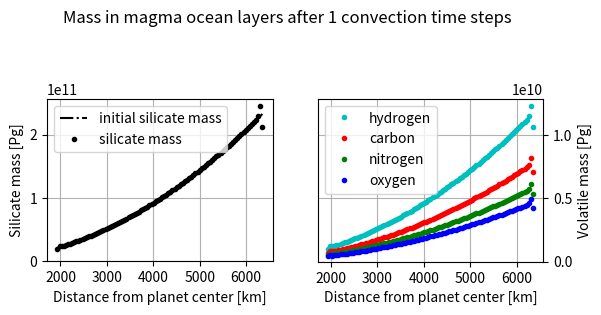
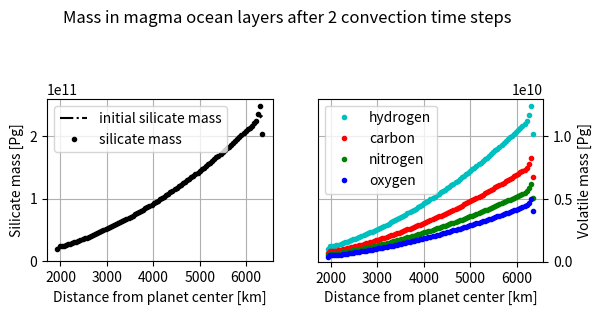
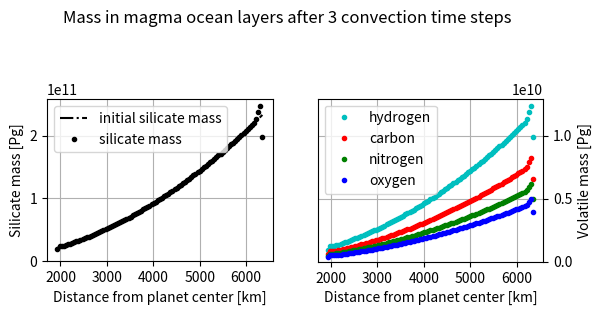
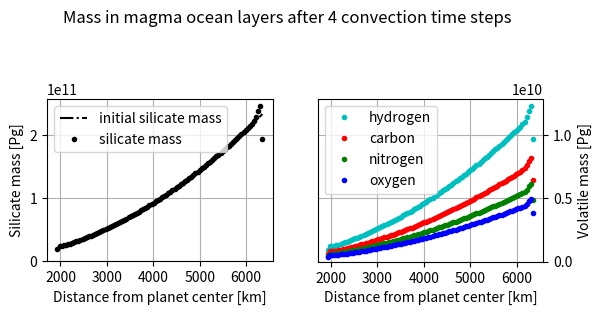
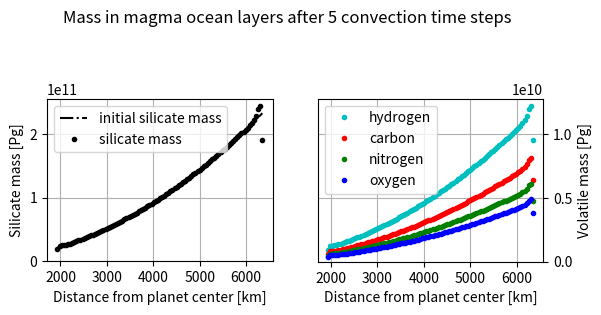
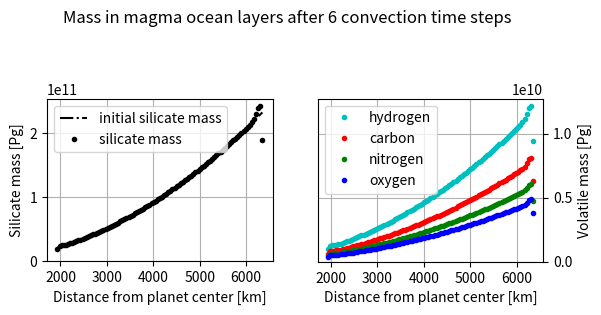
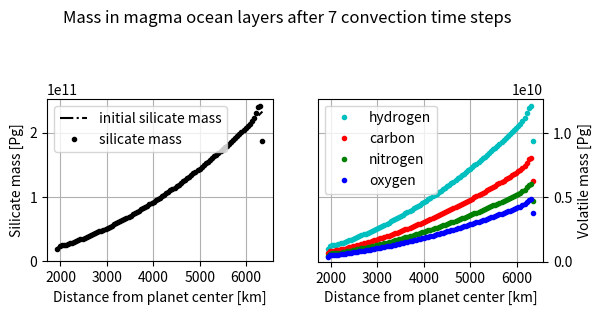
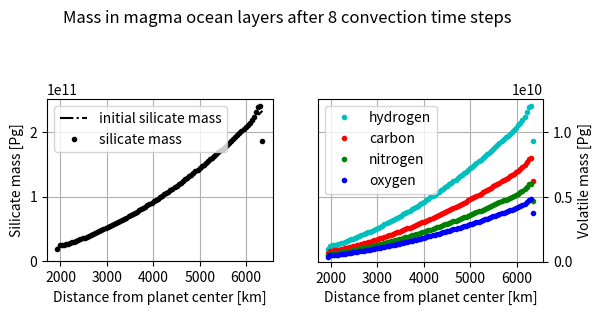
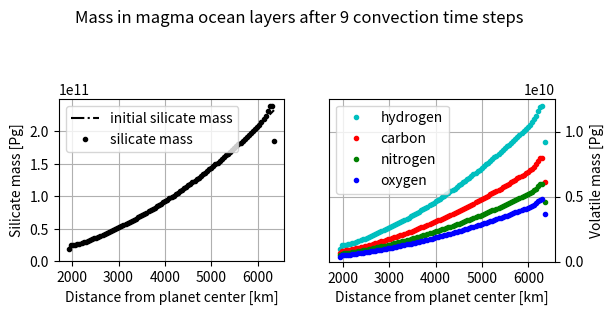
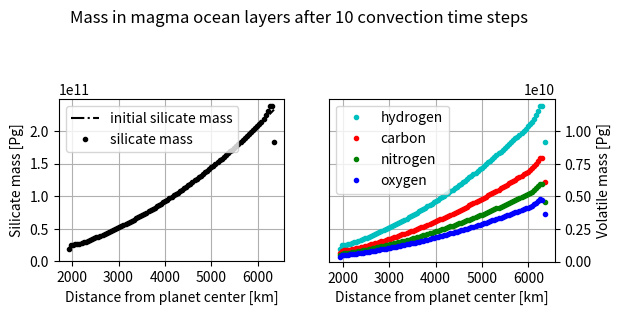
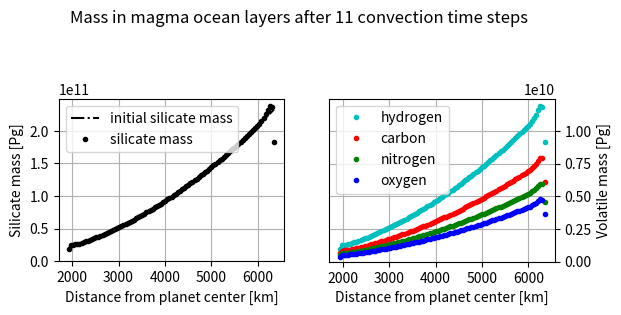
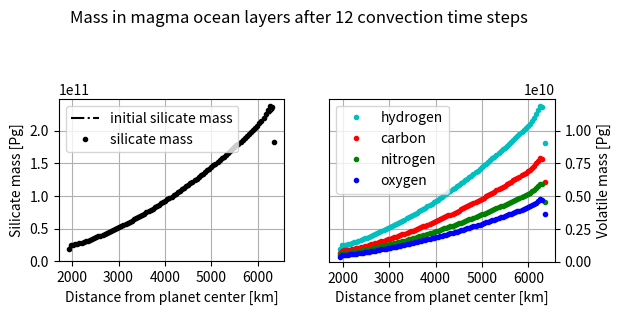
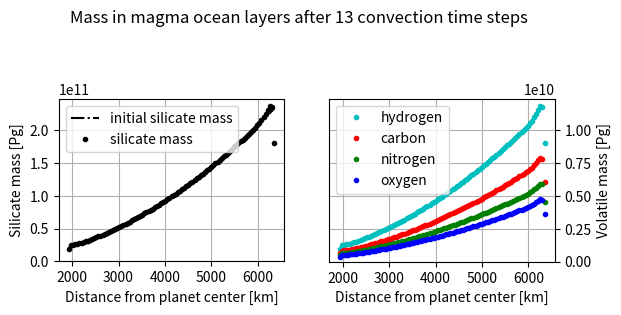
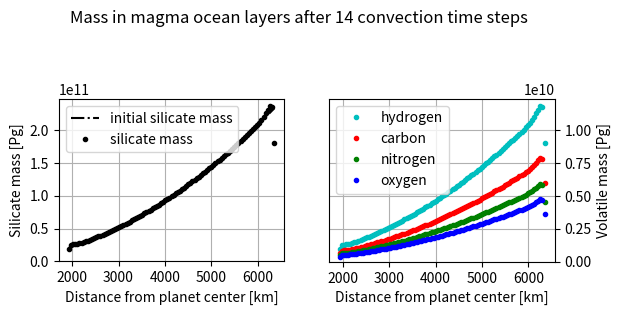
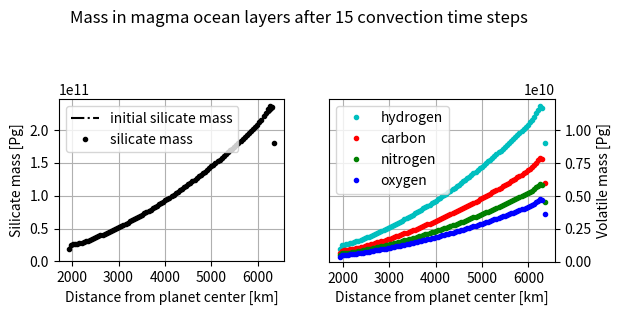
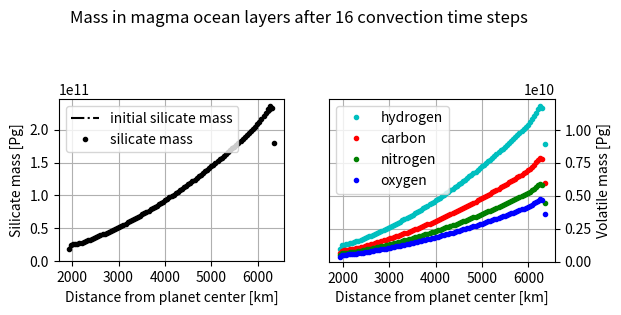

The matplotlib source for these figures, in order:
# -*- coding: utf-8 -*-
"""
Created on Thu Apr 11 12:00:06 2024

@author: Viktor Sparrman
"""

import numpy as np 
import matplotlib.pyplot as plt
from scipy.special import erf 
import math
import time
import matplotlib as mpl

truncnormdist = True # decide to use a truncated & renormalized normal distribution for the spread of mass

volatiles = np.array(['hydrogen', 'carbon', 'nitrogen', 'oxygen'])
vcolors = np.array(['c', 'r', 'g', 'b'])
irange = range(len(volatiles))

pi = np.pi
sqrtpi = np.sqrt(pi)

# units: years, km, Pg (Petagram), Kelvin
rsurf = 6371 # km
rc = rsurf*0.3 # km
magmadepth = rsurf-rc # km
vmet = 1*365.242199*86400/1e3 # km yr-1, falling speed of metal blobs
silicatedensity = 3.4 # Pg km-3
pebblemetalfrac = 0.3 # mass fraction of metal (iron) in accreted pebbles
pebblerate = 4.7 # Pg yr-1. Calculated from model description from Marie-Luise Steinmayer 2023: Mdotaccretion = 2/3^(2/3)*(St=0.01/0.1)^(2/3)*sqrt((GMstar)=7.11e-5 au^3/yr^2)*(xi=0.003)*(Mgdot=1e-9 Msun/year)/(2*pi*((chi=15/14+3/14+3/2)+(3/2)*(alpha=1e-3))*(cs_0=0.137 au year-1)^2)*((Mplanet/Msun)=0.6*3e-6)^(2/3). Paste into google: # 2/3^(2/3)*(0.01/0.1)^(2/3)*sqrt(7.11e-5)*(0.003)*(1e-9)/(2*pi*((15/14+3/14+3/2)+(3/2)*(1e-3))*(0.137)^2)*(0.6*3e-6)^(2/3)
# pebblerate = 1e5 # Pg yr-1, PLACEHOLDER VALUE, one order of magnitude less than what is required to form a 1 Earth mass planet over 5 Myr.

number_of_boundaries = 100 # set the number of boundaries between layers of the magma ocean (also includes surface and core layer boundaries)
rk, dr = np.linspace(rc, rsurf, number_of_boundaries, retstep=True) # value of the spherical coordinate r at each layer boundary
delrk = np.array([rkprime-rk[:-1] for rkprime in rk[:-1]]) # matrix delrk[k', k] with elements rk' - rk. 

# convection
Dmin = 0.2*365.242199*86400/1e6 # km2 yr-1, PLACEHOLDER value stolen from AnatomyI for Vesta values
Dmax = Dmin*1e3 # "2 to 3 orders of magnitude greater than for Vesta"
cspread = 1 # allow the 1 std diffusion of particles from one layer to maximally spread _ layers
stdmax = cspread*dr # km
dt = stdmax**2/(2*Dmax) # years, set the timestep long enough that std spread is at most _ layers
stdmin = np.sqrt(2*Dmin*dt) # km
number_of_timesteps = int(1e2) # compute the number of timesteps, PLACEHOLDER

number_of_layers = number_of_boundaries-1
layercenters = rk[:-1]+dr/2 # create array of distances from planetary center to center of each magma ocean sublayer
layervolumes = 4*pi*(rk[1:]**3-rk[:-1]**3) # calculate the volume of each layer
pressures = np.zeros(number_of_layers) # set the pressure in each layer
temperatures = np.zeros(number_of_layers) # set the temperature in each layer
fi0 = 0.1*np.array([1/2,1/3,1/4,1/5]) # initial mass fraction of volatiles, PLACEHOLDER
Pi0 = np.array([5, 300, 10, 100])
Pik0 = np.array([P0*np.ones_like(layercenters) for P0 in Pi0]) # nominal values, PLACEHOLDER. 

M0 = silicatedensity*layervolumes # mass of layer k, Pg PLACEHOLDER
Mvol = np.array([[f0*M for M in M0] for f0 in fi0]) # total mass of volatiles in each layer, Mik, [Pg]. PLACEHOLDER
Mmet = pebblerate*pebblemetalfrac*dr/vmet # constant mass [Pg] for the metal in any one layer resulting from isotropic accretion with constant falling speed. 
massfrac = Mmet/M0 # Metal silicate fraction in each magma ocean sublayer
vmassinmet = Mvol*(1+1/(massfrac*Pik0))**(-1)

#------------------------------------------------------------------------------
def massfromconvection(masses, sigmak, metsilfrac=0, Pik=0): # function for computing new masses (of any element) in each magma ocean sublayer resulting from convection after a timestep dt 
    konlyfactor = masses/2*(metsilfrac*Pik+1)**(-1)*sigmak/dr # compute factor that depends only on previous layer (index k)
    # compute the arguments for the function in the mass transfer equation
    x = delrk/sigmak
    xplus = (delrk+dr)/sigmak
    xminus = (delrk-dr)/sigmak
    kprimefactor = xplus*erf(xplus)-2*x*erf(x)+xminus*erf(xminus)+np.exp(-xplus**2)/sqrtpi-2*np.exp(-x**2)/sqrtpi+np.exp(-xminus**2)/sqrtpi # compute the factor depending on the new layer (index k')
    Mkprimek = konlyfactor*kprimefactor # matrix ([k', k] format) of how mass from layer k has spread to layers k'
    if truncnormdist:
        Mkprimek *= masses*(metsilfrac*Pik+1)**(-1)/np.sum(Mkprimek, axis=0) # sum over all k' and upscale so that mass is conserved. FLAG HERE
    Mkprime = np.sum(Mkprimek, axis=1) # compute mass in new layer k' as sum of mass contribution from each other layer k. (Axis = 0 is the k index axis).
    if not truncnormdist:
        Mkprime += masses*(metsilfrac*Pik+1)**(-1)-np.sum(Mkprimek, axis=0) # add back the mass that was lost. Compare the source mass to the spread of the source mass and re-add the lost mass.
    return Mkprime

def masschangefromsedimentation(masses, vmasses=Mvol, Pik=np.zeros(number_of_layers)): # function for computing the movement of volatiles between layers as resulting from descending metal blobs.
    stepnumber = vmet*dt/dr # calculate the number of layers that metal blobs descend through during one convective timestep dt. 
    massdifference = vmasses[1:]*Pik[1:]*Mmet/(masses[1:]+(Pik[1:]-1)*Mmet) - vmasses[:-1]*Pik[:-1]*Mmet/(masses[:-1]+(Pik[:-1]-1)*Mmet) # calculate descending volatile mass transfer from layers after the metal blobs descend 1 layerwidth.
    outermassdifference = -vmasses[-1]*Pik[-1]*Mmet/(masses[-1]+(Pik[-1]-1)*Mmet) # calculate the volatile mass loss from the outermost layer
    return stepnumber*np.append(massdifference, outermassdifference) # return the change in volatile mass in each layer as the result of sedimentation descent

starttime = time.time()

Mtot = np.copy(M0)
Msil = np.copy(M0)
for j in range(number_of_timesteps):
    Msil = massfromconvection(Msil, stdmax, massfrac, 0)
    massfrac = Mmet/Msil
    Mvol = np.array([massfromconvection(Mvol[i], stdmax, massfrac, Pik0[i])+vmassinmet[i]+masschangefromsedimentation(Mtot, Mvol[i], Pik0[i]) for i in irange]) # PLACEHOLDER, the added massfrac*vmass term corresponds to metal deposition speed = 0. 
    vmassinmet = Mvol*(1+1/(massfrac*Pik0))**(-1)
    Mtot = Msil+np.sum(Mvol, axis=0) # total mass in each layer
    
    # Use for subplots
    fig, (ax1, ax2) = plt.subplots(1, 2)
    fig.suptitle('Mass in magma ocean layers after '+str(j+1)+' convection time steps', y=0.85)
    
    # Use for single plotting
    # fig1 = plt.figure()
    # ax1 = plt.gca()
    # ax1.set_title('Mass in magma ocean layers after '+str(j+1)+' convection time steps')
    # fig2 = plt.figure()
    # ax2 = plt.gca()
    # ax2.set_title('Mass in magma ocean layers after '+str(j+1)+' convection time steps')
    
    # Plot masses
    ax1.set(xlabel='Distance from planet center [km]', ylabel=('Silicate mass [Pg]'), aspect=3/4*(rsurf-rc)/max(Msil))
    ax1.plot(layercenters, M0, '-.', color='k', label='initial silicate mass')
    ax1.plot(layercenters, Msil, '.', color='k', label='silicate mass')
    ax1.set_ylim(bottom=0)
    ax1.legend()
    ax1.grid()
    
    ax2.set(xlabel='Distance from planet center [km]', ylabel=('Volatile mass [Pg]'), aspect=3/4*(rsurf-rc)/np.max(Mvol))
    ax2.set_prop_cycle('color', vcolors)
    ax2.plot(layercenters, np.matrix.transpose(Mvol), '.',label=volatiles)
    ax2.set_ylim(bottom=0)
    ax2.yaxis.set_label_position('right')
    ax2.yaxis.set_ticks_position('right')
    ax2.legend()
    ax2.grid()
    
    # Plot densities
    # fig.suptitle('Density in magma ocean layers after '+str(j+1)+' convection time steps', y=0.85)
    # ax1.set(xlabel='Distance from planet center [km]', ylabel=('Silicate density [Pg km-3]'), aspect=3/4*(rsurf-rc)/max(Msil/layervolumes))
    # ax1.plot(layercenters, M0/layervolumes, '-.', color='k', label='initial silicate density')
    # ax1.plot(layercenters, Msil/layervolumes, '.', color='k', label='silicate density')
    # ax1.set_ylim(bottom=0)
    # ax1.legend()
    # ax1.grid()
    
    # ax2.set(xlabel='Distance from planet center [km]', ylabel=('Volatile density [Pg km-3]'), aspect=3/4*(rsurf-rc)/np.max(Mvol/layervolumes))
    # ax2.set_prop_cycle('color', vcolors)
    # ax2.plot(layercenters, np.matrix.transpose(Mvol/layervolumes), '.',label=volatiles)
    # ax2.set_ylim(bottom=0)
    # ax2.yaxis.set_label_position('right')
    # ax2.yaxis.set_ticks_position('right')
    # ax2.legend()
    # ax2.grid()
    
endtime = time.time()
timeelapsed = endtime-starttime

#---------------------------------Legacy---------------------------------------
# # sampling for future approximation of erf(x)
# def A(x): # one part of upper limit for the difference |x-x'| 
#     return sqrtpi/2*erf(abs(x))*np.exp(x**2)

# def B(x): # other part of upper limit for the difference |x-x'|
#     return 1/(2*abs(x))

# def U(x): # upper limit function for the difference |x-x'|, MIGHT NOT BE NEEDED
#     Uelement = (A(x), B(x))
#     return np.min(Uelement, axis=0)

# def linearsampling(Stdmin=stdmin, Stdmax=stdmax, drmin=dr, drmax=magmadepth): # find at what values the error function has to be sampled at to have good coverage
#     stepsize = min(A(drmin/Stdmax), B(drmax/Stdmin))
#     xprimes = np.arange(drmin/Stdmax, drmax/Stdmin, stepsize)
#     return np.append(xprimes, xprimes[-1]+stepsize)

# def taylorerf(x, erfsample, exponentialsample, fractionsample): # Taylor expansion of error expansion
#     quit 

# number_of_terms = 6 # number of terms of the Taylor expansion to include
# xprime = linearsampling(drmax=5*dr) # PLACEHOLDER, sampling has to be smarter. 
# erfxprime = erf(xprime) # sampled values for erf(x')
# eminusxprimesquared = np.exp(-xprime**2) # sampled values for e^(-x'^2)
# jmatrix = np.array([[(-2*x)**j/math.factorial(j+1) for j in range(1, number_of_terms-1)] for x in xprime]) # calculates [(-2x')^1/(2!), (-2x')^2/(3!), ...] for all x'

# plt.figure() Plotting the upper bound function in the sampling domain
# plt.loglog(xprime, A(xprime),'.',color='r')
# plt.loglog(xprime, B(xprime), '.',color='b')
# plt.axis([xprime[0], xprime[-1], B(xprime[-1]), B(xprime[0])])